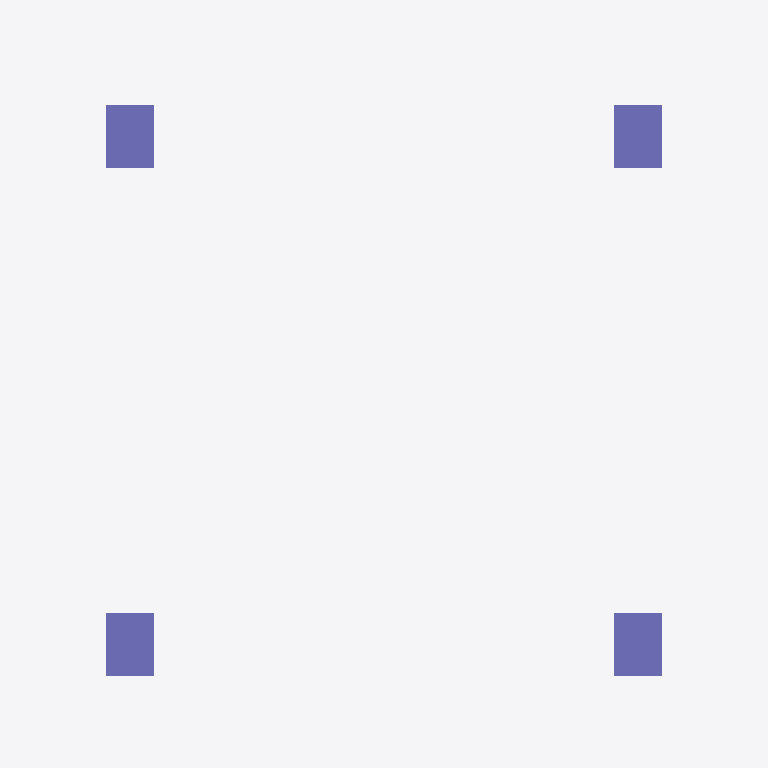
Plan cut of the same IFC building model at storey 'Level 1' (level 0.00 m, cut at 1.40 m), seen from above with north up, elements coloured by IFC class: 4 columns (violet). Cut surfaces are drawn darker.
Extent 6.1 m × 6.8 m × 6.2 m (x, y, z). Storeys (2): Level 1 at 0.00 m; Level 2 at 3.05 m. Elements (81): 68 IfcReinforcingBar, 4 IfcBeam, 4 IfcColumn, 4 IfcFooting, 1 IfcSlab.

HEADER;
FILE_DESCRIPTION(('ViewDefinition [CoordinationView_V2.0, QuantityTakeOffAddOnView]'),'2;1');
FILE_NAME('Project Number','2015-06-26T11:58:53',(''),(''),'The EXPRESS Data Manager Version 5.02.0100.07 : 28 Aug 2013','20140606_1530(x64) - Exporter 15.3.0.1 - Alternate UI 15.3.0.1','');
FILE_SCHEMA(('IFC2X3'));
ENDSEC;
DATA;
#93=IFCPROJECT('0_uRv84q9BH8BmbsCmODV7',#41,'Project Number',$,$,'Project Name','Project Status',(#82,#90),#77);
#4038=IFCSITE('0_uRv84q9BH8BmbsCmODV5',#41,'Default',$,'',#4037,$,$,.ELEMENT.,$,$,$,$,$);
#103=IFCBUILDING('0_uRv84q9BH8BmbsCmODV6',#41,'',$,$,#32,$,'',.ELEMENT.,$,$,$);
#112=IFCBUILDINGSTOREY('0_uRv84q9BH8BmbsFFdob_',#41,'Level 1',$,$,#110,$,'Level 1',.ELEMENT.,3.095210E-14);
#118=IFCBUILDINGSTOREY('0_uRv84q9BH8BmbsFFdrS0',#41,'Level 2',$,$,#117,$,'Level 2',.ELEMENT.,3.048);
#280=IFCCOLUMN('01h4Zn8Tr79QLhlf3oc5We',#41,'Concrete-Rectangular-Column:18 x 24:249801',$,'18 x 24',#278,#271,'249801');
#518=IFCCOLUMN('01h4Zn8Tr79QLhlf3oc4Vl',#41,'Concrete-Rectangular-Column:18 x 24:249870',$,'18 x 24',#517,#512,'249870');
#865=IFCCOLUMN('2sLeIFy8f2ox145C6TlhCn',#41,'Concrete-Rectangular-Column:18 x 24:257597',$,'18 x 24',#864,#859,'257597');
#1050=IFCCOLUMN('2sLeIFy8f2ox145C6TlhEl',#41,'Concrete-Rectangular-Column:18 x 24:257699',$,'18 x 24',#1049,#1044,'257699');
ENDSEC;